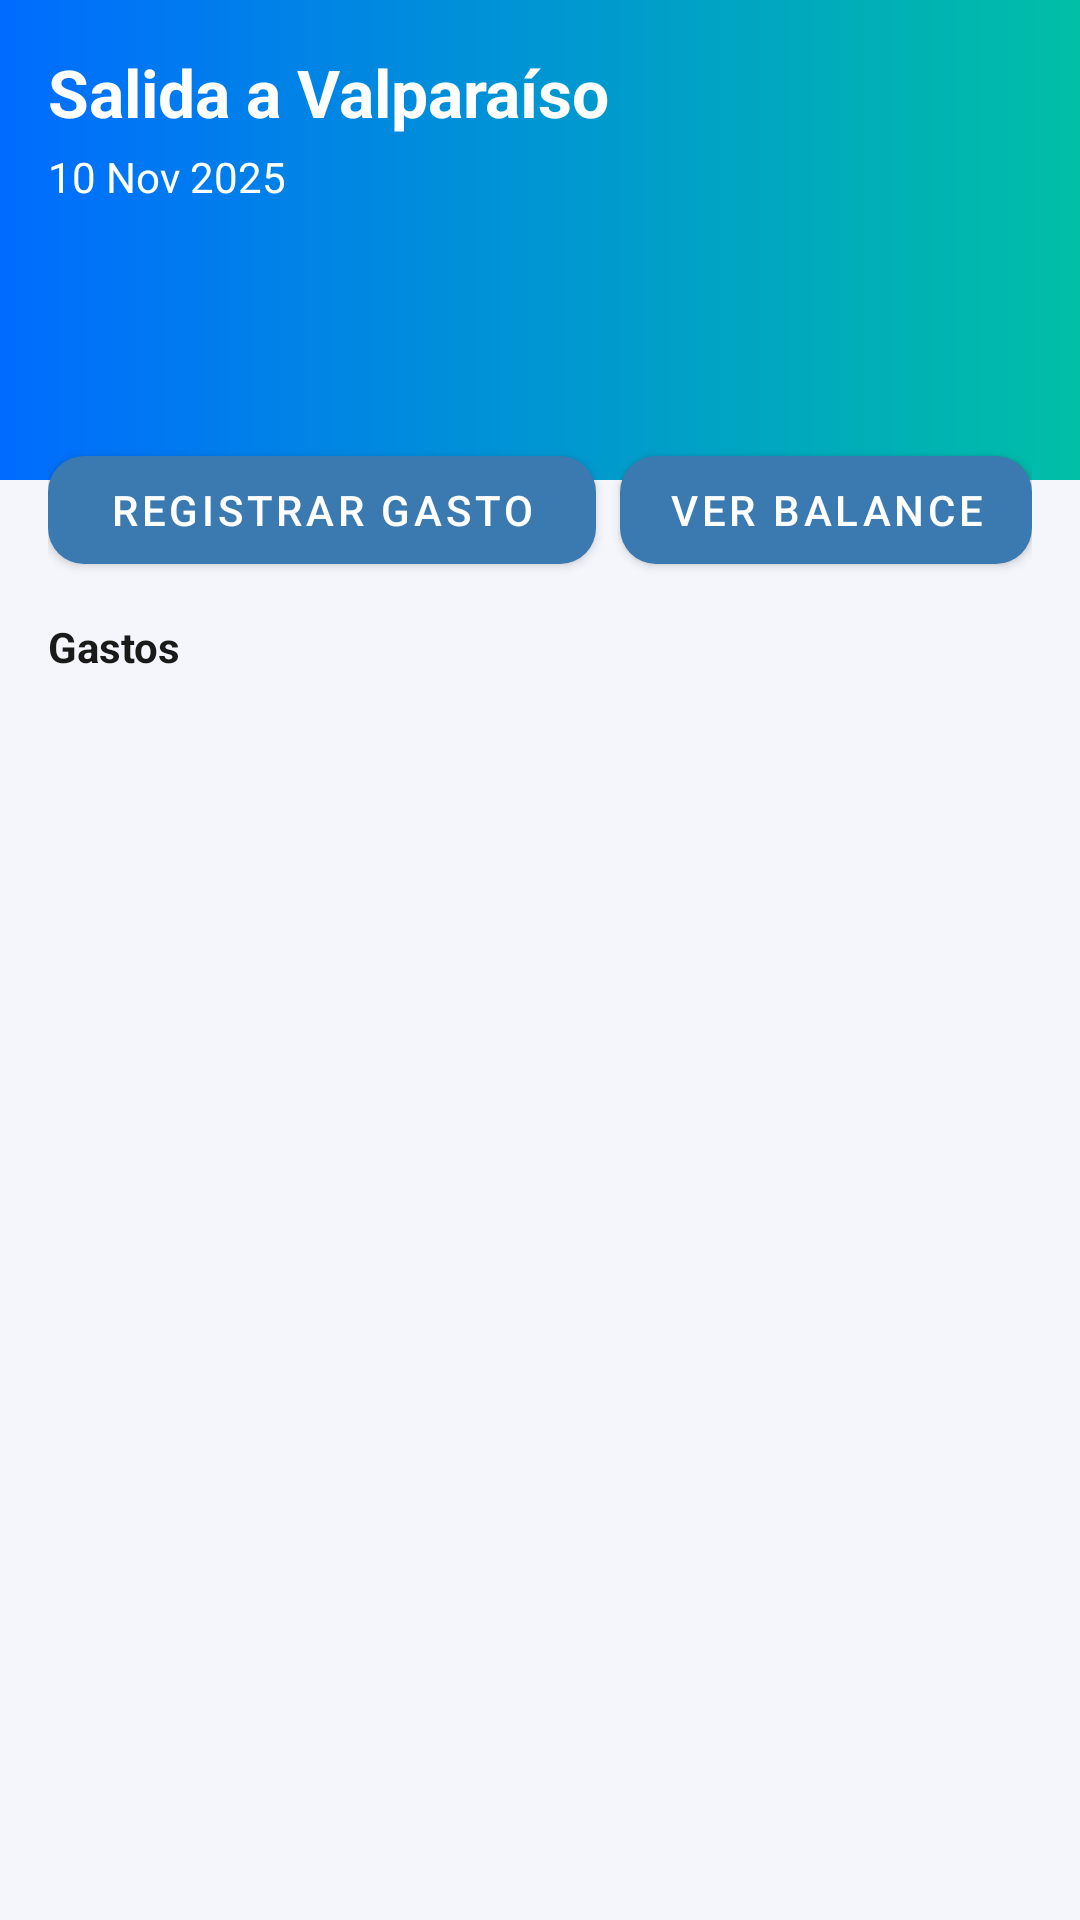

Layout XML and referenced resources for this Android screen:
<!-- AndroidManifest.xml: application theme Theme.SplitDrive -->
<!-- res/layout/activity_trip_detail.xml -->
<?xml version="1.0" encoding="utf-8"?>
<androidx.coordinatorlayout.widget.CoordinatorLayout
    xmlns:android="http://schemas.android.com/apk/res/android"
    xmlns:app="http://schemas.android.com/apk/res-auto"
    xmlns:tools="http://schemas.android.com/tools"
    android:layout_width="match_parent"
    android:layout_height="match_parent">

    
    <LinearLayout
        android:id="@+id/header"
        android:orientation="vertical"
        android:layout_width="match_parent"
        android:layout_height="160dp"
        android:background="@drawable/bg_header_gradient"
        android:padding="16dp">

        <TextView
            android:id="@+id/tv_trip_name"
            android:layout_width="wrap_content"
            android:layout_height="wrap_content"
            android:text="@string/salida_a_valparaiso"
            android:textColor="@color/md_theme_onPrimary"
            android:textSize="22sp"
            android:textStyle="bold"/>

        <TextView
            android:id="@+id/tv_trip_date"
            android:layout_marginTop="4dp"
            android:layout_width="wrap_content"
            android:layout_height="wrap_content"
            android:text="@string/_10_nov_2025"
            android:textColor="@color/md_theme_onPrimary"
            android:textSize="14sp"/>

    </LinearLayout>

    
    <LinearLayout
        android:orientation="vertical"
        android:layout_marginTop="130dp"
        android:layout_width="match_parent"
        android:layout_height="match_parent"
        android:padding="16dp">

        <LinearLayout
            android:orientation="horizontal"
            android:layout_width="wrap_content"
            android:layout_height="wrap_content"
            android:gravity="center_vertical">

            <com.google.android.material.button.MaterialButton
                android:id="@+id/btn_add_expense"
                android:layout_width="250dp"
                android:layout_weight="@integer/material_motion_duration_short_2"
                android:layout_height="wrap_content"
                android:text="@string/registrar_gasto"
                tools:ignore="VisualLintButtonSize" />

            <com.google.android.material.button.MaterialButton
                android:id="@+id/btn_view_balance"
                android:layout_marginStart="8dp"
                android:layout_width="wrap_content"
                android:layout_height="wrap_content"
                android:text="@string/ver_balance1"/>
        </LinearLayout>

        <TextView
            android:layout_marginTop="12dp"
            android:text="@string/gastos"
            android:textStyle="bold"
            android:layout_width="wrap_content"
            android:layout_height="wrap_content"
            android:textColor="@color/text_primary"/>

        <androidx.recyclerview.widget.RecyclerView
            android:id="@+id/rv_expenses"
            android:layout_marginTop="10dp"
            android:layout_width="match_parent"
            android:layout_height="0dp"
            android:layout_weight="1"
            android:textColor="@color/md_theme_primary"/>

    </LinearLayout>

</androidx.coordinatorlayout.widget.CoordinatorLayout>
<!-- resources referenced by this layout -->
<resources>
  <color name="md_theme_onPrimary">#FFFFFF</color>
  <color name="md_theme_primary">#3A7AB1</color>
  <color name="text_primary">#1A1A1A</color>
  <!-- drawable bg_header_gradient (drawable) -->
  <shape xmlns:android="http://schemas.android.com/apk/res/android" android:shape="rectangle">
      <gradient android:startColor="#006CFF" android:endColor="#00BFA6" android:angle="0"/>
  </shape>
  <string name="_10_nov_2025">10 Nov 2025</string>
  <string name="gastos">Gastos</string>
  <string name="registrar_gasto">Registrar gasto</string>
  <string name="salida_a_valparaiso">Salida a Valparaíso</string>
  <string name="ver_balance1">Ver balance</string>
  <style name="Theme.SplitDrive" parent="Theme.MaterialComponents.DayNight.NoActionBar">
          <item name="colorPrimary">@color/md_theme_primary</item>
          <item name="colorOnPrimary">@color/md_theme_onPrimary</item>
          <item name="colorSecondary">@color/md_theme_secondary</item>
          <item name="android:statusBarColor">@color/md_theme_primary</item>
          <item name="android:windowBackground">@color/background</item>
          <item name="materialButtonStyle">@style/Widget.SplitDrive.Button</item>
      </style>
  <color name="md_theme_secondary">#00BFA6</color>
  <color name="background">#F4F6FB</color>
  <style name="Widget.SplitDrive.Button" parent="Widget.MaterialComponents.Button">
          <item name="cornerRadius">12dp</item>
          <item name="android:paddingLeft">16dp</item>
          <item name="android:paddingRight">16dp</item>
      </style>
</resources>
